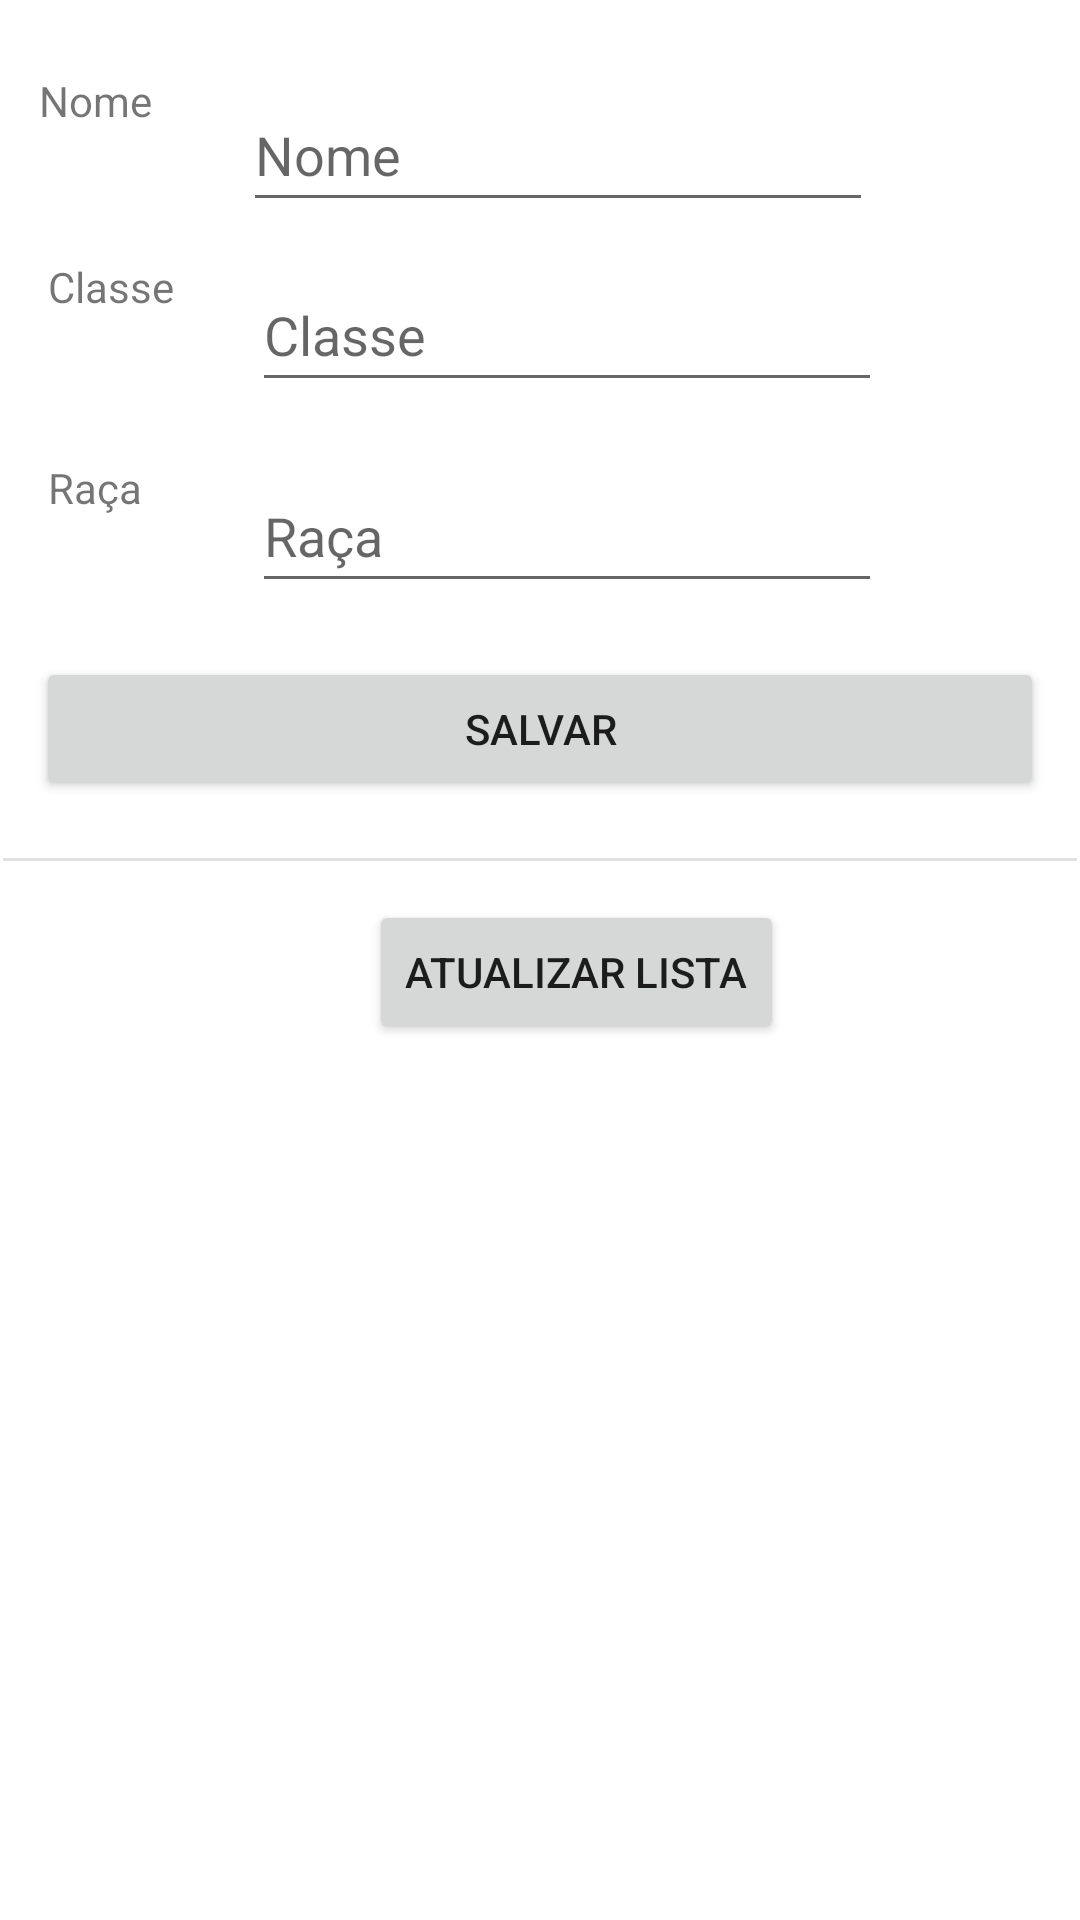

Here is an Android app screen rendered from its layout file. Give the layout XML and the strings, colors and styles it references.
<!-- AndroidManifest.xml: application theme Theme.HoW -->
<!-- res/layout/activity_personagens.xml -->
<?xml version="1.0" encoding="utf-8"?>
<androidx.constraintlayout.widget.ConstraintLayout xmlns:android="http://schemas.android.com/apk/res/android"
    xmlns:app="http://schemas.android.com/apk/res-auto"
    xmlns:tools="http://schemas.android.com/tools"
    android:layout_width="match_parent"
    android:layout_height="match_parent"
    tools:context=".Personagens">

    <TextView
        android:id="@+id/textView"
        android:layout_width="wrap_content"
        android:layout_height="wrap_content"
        android:layout_marginStart="16dp"
        android:text="Classe"
        app:layout_constraintStart_toStartOf="parent"
        app:layout_constraintTop_toTopOf="@+id/classePerso" />

    <TextView
        android:id="@+id/textView2"
        android:layout_width="wrap_content"
        android:layout_height="wrap_content"
        android:layout_marginStart="16dp"
        android:text="Raça"
        app:layout_constraintStart_toStartOf="parent"
        app:layout_constraintTop_toTopOf="@+id/racaPerso" />

    <Button
        android:id="@+id/btnSalvarPerso"
        android:layout_width="0dp"
        android:layout_height="48dp"
        android:layout_marginStart="12dp"
        android:layout_marginTop="66dp"
        android:layout_marginEnd="12dp"
        android:text="Salvar"
        app:layout_constraintEnd_toEndOf="parent"
        app:layout_constraintStart_toStartOf="parent"
        app:layout_constraintTop_toTopOf="@+id/racaPerso" />

    <EditText
        android:id="@+id/classePerso"
        android:layout_width="wrap_content"
        android:layout_height="wrap_content"
        android:layout_marginStart="3dp"
        android:layout_marginTop="12dp"
        android:ems="10"
        android:hint="Classe"
        android:inputType="textPersonName"
        android:minHeight="48dp"
        app:layout_constraintStart_toStartOf="@+id/nomePerso"
        app:layout_constraintTop_toBottomOf="@+id/nomePerso" />

    <EditText
        android:id="@+id/racaPerso"
        android:layout_width="wrap_content"
        android:layout_height="wrap_content"
        android:layout_marginTop="19dp"
        android:ems="10"
        android:hint="Raça"
        android:inputType="textPersonName"
        android:minHeight="48dp"
        app:layout_constraintStart_toStartOf="@+id/classePerso"
        app:layout_constraintTop_toBottomOf="@+id/classePerso" />

    <View
        android:id="@+id/divider"
        android:layout_width="0dp"
        android:layout_height="1dp"
        android:layout_marginStart="1dp"
        android:layout_marginTop="67dp"
        android:layout_marginEnd="1dp"
        android:background="?android:attr/listDivider"
        app:layout_constraintEnd_toEndOf="parent"
        app:layout_constraintStart_toStartOf="parent"
        app:layout_constraintTop_toTopOf="@+id/btnSalvarPerso" />

    <ListView
        android:id="@+id/listaPerso"
        android:layout_width="0dp"
        android:layout_height="0dp"
        android:layout_marginBottom="1dp"
        app:layout_constraintBottom_toBottomOf="parent"
        app:layout_constraintEnd_toEndOf="parent"
        app:layout_constraintStart_toStartOf="parent"
        app:layout_constraintTop_toBottomOf="@+id/btn_pesqPerso" />

    <TextView
        android:id="@+id/textView7"
        android:layout_width="wrap_content"
        android:layout_height="wrap_content"
        android:layout_marginStart="13dp"
        android:layout_marginTop="24dp"
        android:text="Nome"
        app:layout_constraintStart_toStartOf="parent"
        app:layout_constraintTop_toTopOf="parent" />

    <EditText
        android:id="@+id/nomePerso"
        android:layout_width="wrap_content"
        android:layout_height="wrap_content"
        android:layout_marginStart="23dp"
        android:layout_marginTop="26dp"
        android:ems="10"
        android:hint="Nome"
        android:inputType="textPersonName"
        android:minHeight="48dp"
        app:layout_constraintStart_toEndOf="@+id/textView"
        app:layout_constraintTop_toTopOf="parent" />

    <Button
        android:id="@+id/btn_pesqPerso"
        android:layout_width="wrap_content"
        android:layout_height="wrap_content"
        android:layout_marginStart="123dp"
        android:layout_marginTop="300dp"
        android:layout_marginEnd="123dp"
        android:text="Atualizar Lista"
        app:layout_constraintEnd_toEndOf="parent"
        app:layout_constraintHorizontal_bias="0.0"
        app:layout_constraintStart_toStartOf="parent"
        app:layout_constraintTop_toTopOf="parent" />
</androidx.constraintlayout.widget.ConstraintLayout>
<!-- resources referenced by this layout -->
<resources>
  <style name="Theme.HoW" parent="Theme.MaterialComponents.DayNight.DarkActionBar">
          
          <item name="colorPrimary">@color/purple_500</item>
          <item name="colorPrimaryVariant">@color/purple_700</item>
          <item name="colorOnPrimary">@color/white</item>
          
          <item name="colorSecondary">@color/teal_200</item>
          <item name="colorSecondaryVariant">@color/teal_700</item>
          <item name="colorOnSecondary">@color/black</item>
          
          <item name="android:statusBarColor" tools:targetApi="l">?attr/colorPrimaryVariant</item>
          
      </style>
  <!-- not gathered from this repository: default colours our renderer supplied (Android Studio template values) -->
  <color name="purple_500">#FF6200EE</color>
  <color name="purple_700">#FF3700B3</color>
  <color name="teal_200">#FF03DAC5</color>
  <color name="teal_700">#FF018786</color>
  <color name="black">#FF000000</color>
  <color name="white">#FFFFFFFF</color>
</resources>
